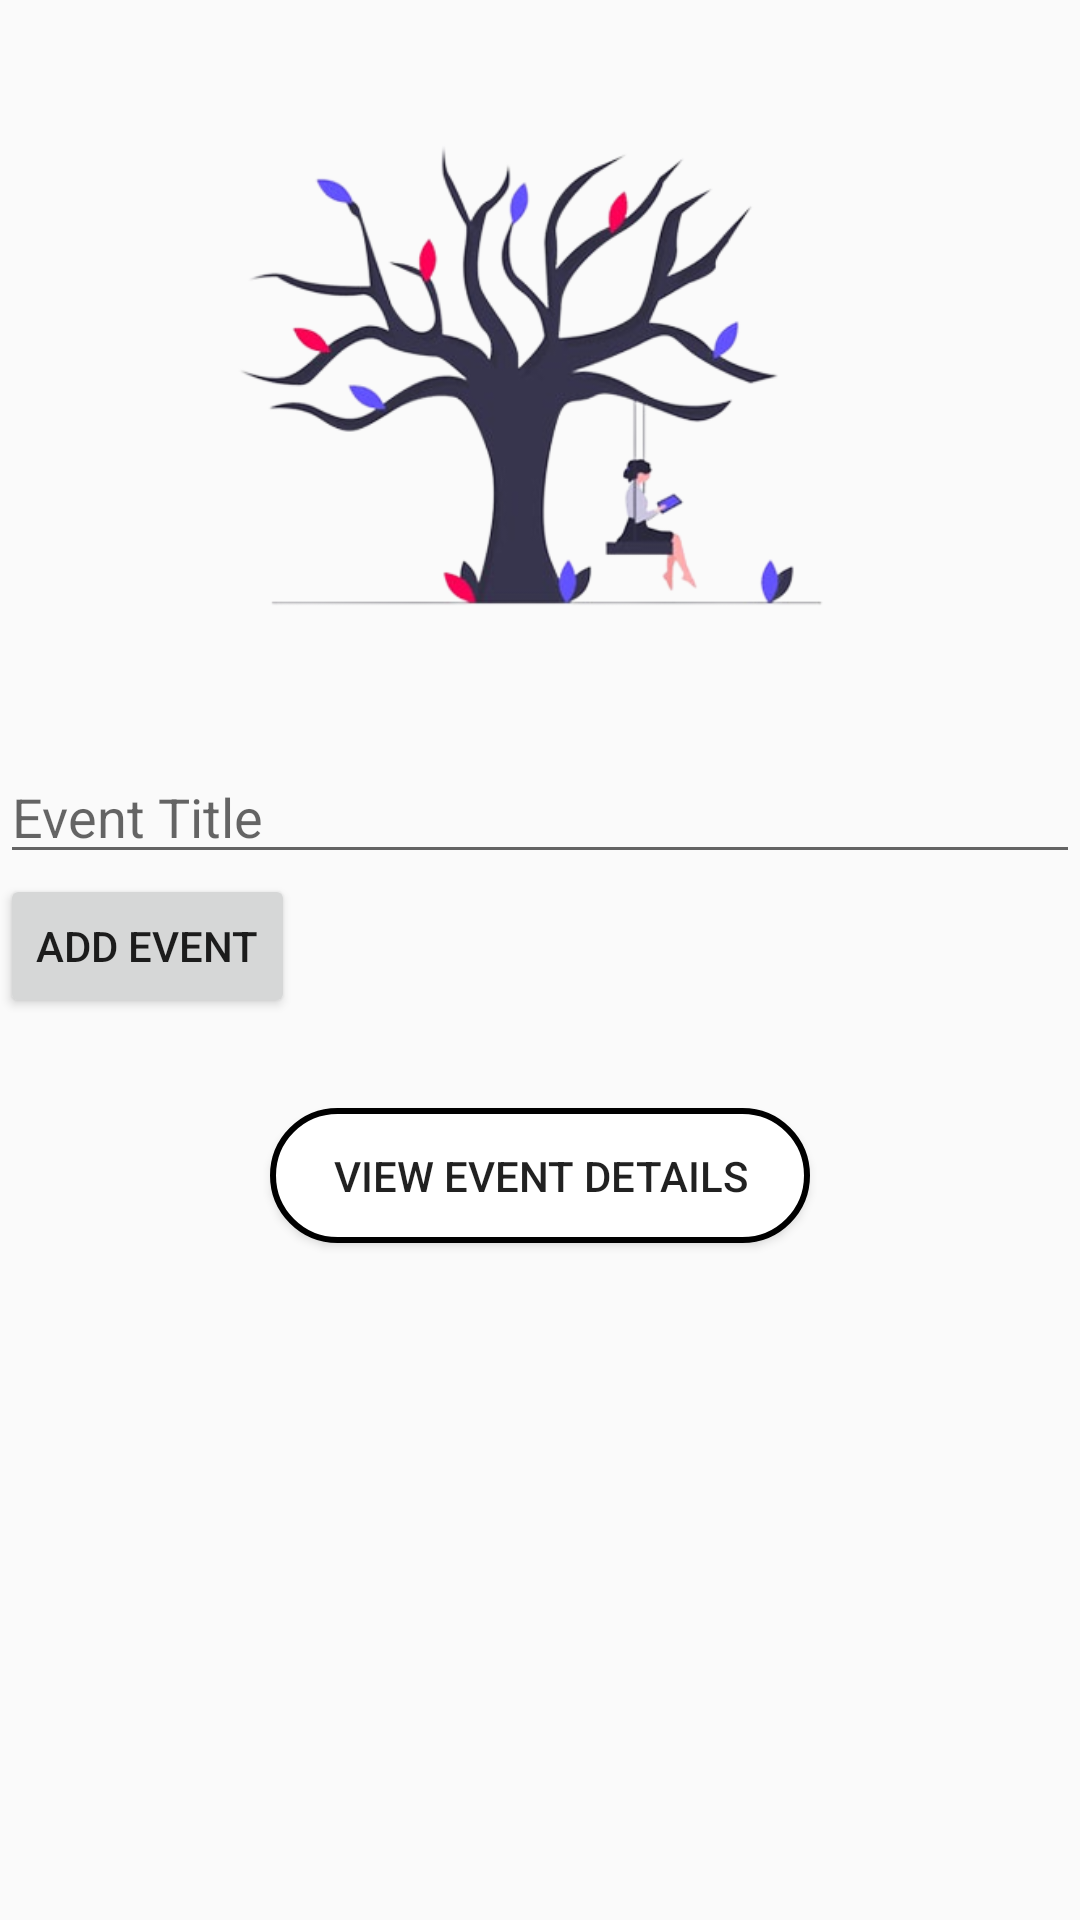

Android layout source for this screen:
<!-- AndroidManifest.xml: application theme Theme.EventManagement -->
<!-- res/layout/fragment_bookingdetailsadmin.xml -->
<?xml version="1.0" encoding="utf-8"?>
<LinearLayout xmlns:android="http://schemas.android.com/apk/res/android"
    android:layout_width="match_parent"
    android:layout_height="wrap_content"
    android:orientation="vertical">

    <ImageView
        android:id="@+id/imageevent"
        android:layout_width="wrap_content"
        android:layout_height="250sp"
        android:src="@drawable/edit"
        android:clickable="true"
        android:focusable="true"
        android:contentDescription="Event Image" />

    <EditText
        android:id="@+id/titleEditText"
        android:layout_width="match_parent"
        android:layout_height="wrap_content"
        android:hint="Event Title" />

    <EditText
        android:id="@+id/imageURLEditText"
        android:layout_width="match_parent"
        android:layout_height="wrap_content"
        android:hint="Image URL"
        android:visibility="gone" />

    <Button
        android:id="@+id/addButton"
        android:layout_width="wrap_content"
        android:layout_height="wrap_content"
        android:text="Add Event"
        android:onClick="addEvent" />

    <Button
        android:id="@+id/viewDetailsButton"
        android:layout_width="180sp"
        android:layout_height="45sp"
        android:layout_gravity="center"
        android:layout_marginTop="30sp"
        android:background="@drawable/shape"
        android:text="View Event Details" />

</LinearLayout>
<!-- resources referenced by this layout -->
<resources>
  <!-- drawable edit: png bitmap (drawable, 82514 bytes) -->
  <!-- drawable shape (drawable) -->
  <?xml version="1.0" encoding="utf-8"?>
  <shape xmlns:android="http://schemas.android.com/apk/res/android"
      android:shape="rectangle">
      <solid android:color="#ffffff" />
      <corners android:bottomRightRadius="32dp"
          android:bottomLeftRadius="32dp"
          android:topRightRadius="32dp"
  
          android:topLeftRadius="32dp"/>
      <stroke android:width="2dp" android:color="#000000"/>
  </shape>
  <style name="Theme.EventManagement" parent="Theme.AppCompat.Light.NoActionBar">
          
          <item name="colorPrimary">@color/purple_500</item>
          <item name="colorPrimaryVariant">@color/purple_700</item>
          <item name="colorOnPrimary">@color/white</item>
          
          <item name="colorSecondary">@color/teal_200</item>
          <item name="colorSecondaryVariant">@color/teal_700</item>
          <item name="colorOnSecondary">@color/black</item>
          
          <item name="android:statusBarColor">?attr/colorPrimaryVariant</item>
          
      </style>
  <!-- not gathered from this repository: default colours our renderer supplied (Android Studio template values) -->
  <color name="purple_500">#FF6200EE</color>
  <color name="purple_700">#FF3700B3</color>
  <color name="teal_200">#FF03DAC5</color>
  <color name="teal_700">#FF018786</color>
  <color name="black">#FF000000</color>
  <color name="white">#FFFFFFFF</color>
</resources>
